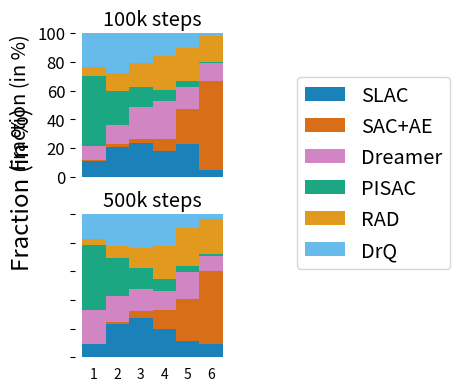

The matplotlib source for this figure:
import matplotlib.pyplot as plt
import numpy as np
import seaborn as sns

colors = sns.color_palette("colorblind")
algs = ["SLAC", "SAC+AE", "Dreamer", "PISAC", "RAD", "DrQ"]

color_idxs = [0, 3, 4, 2, 1] + list(range(9, 4, -1))
DMC_COLOR_DICT = dict(zip(algs, [colors[idx] for idx in color_idxs]))

mean_ranks_all = {
    "100k": np.array(
        [
            [0.10743, 0.20364167, 0.23485417, 0.18149917, 0.22783917, 0.04473583],
            [0.00525583, 0.02049667, 0.026895, 0.07802583, 0.24528917, 0.6240375],
            [0.10036, 0.13595167, 0.22296333, 0.26617917, 0.153905, 0.12064083],
            [0.48958417, 0.23752083, 0.143075, 0.07609917, 0.0409425, 0.01277833],
            [0.06477833, 0.12616, 0.16300583, 0.24148083, 0.22734917, 0.17722583],
            [0.23259167, 0.27622917, 0.20920667, 0.15671583, 0.104675, 0.02058167],
        ]
    ),
    "500k": np.array(
        [
            [0.09359417, 0.2333175, 0.27359833, 0.19462, 0.11536333, 0.08950667],
            [0.00051917, 0.0101825, 0.0508725, 0.13493417, 0.2900825, 0.51340917],
            [0.23326333, 0.184615, 0.15467083, 0.13140583, 0.190735, 0.10531],
            [0.452315, 0.26775833, 0.14475167, 0.08371833, 0.0375525, 0.01390417],
            [0.04386083, 0.08181833, 0.13780667, 0.22876, 0.26725917, 0.240495],
            [0.1764475, 0.22230833, 0.2383, 0.22656167, 0.0990075, 0.037375],
        ]
    ),
}

keys = algs
labels = list(range(1, len(keys) + 1))
width = 1.0  # the width of the bars: can also be len(x) sequence

# fig, axes = plt.subplots(ncols=2, figsize=(2.9 * 2, 3.6))
fig, axes = plt.subplots(nrows=2, figsize=(2, 2.3 * 2))

for main_idx, main_key in enumerate(["100k", "500k"]):
    ax = axes[main_idx]
    mean_ranks = mean_ranks_all[main_key]
    bottom = np.zeros_like(mean_ranks[0])
    for i, key in enumerate(algs):
        label = key if main_idx == 0 else None
        ax.bar(
            labels,
            mean_ranks[i],
            width,
            label=label,
            color=DMC_COLOR_DICT[key],
            bottom=bottom,
            alpha=0.9,
        )
        bottom += mean_ranks[i]

    yticks = np.array(range(0, 101, 20))
    ax.set_yticklabels(yticks, size="large")
    if main_idx == 0:
        ax.set_ylabel("Fraction (in %)", size="x-large")
        yticks = np.array(range(0, 101, 20))
        ax.set_yticklabels(yticks, size="large")
    else:
        ax.set_yticklabels([])

    ax.set_yticks(yticks * 0.01)
    # ax.set_xlabel('Ranking', size='x-large')
    if main_idx != 0:
        ax.set_xticks(labels)
    else:
        ax.set_xticks([])
    # ax.set_xticklabels(labels, size='large')
    ax.set_title(main_key + " steps", size="x-large", y=0.95)
    ax.spines["top"].set_visible(False)
    ax.spines["right"].set_visible(False)
    ax.spines["bottom"].set_visible(False)
    ax.spines["left"].set_visible(False)
    # left = True if main_idx == 0 else False
    left = True
    ax.tick_params(
        axis="both",
        which="both",
        bottom=False,
        top=False,
        left=left,
        right=False,
        labeltop=False,
        labelbottom=True,
        labelleft=left,
        labelright=False,
    )

fig.legend(
    loc="center right",
    fancybox=True,
    ncol=1,
    fontsize="x-large",
    bbox_to_anchor=(2.05, 0.40),
)
fig.subplots_adjust(top=0.72, wspace=0.0, bottom=0)
fig.text(x=-0.2, y=0.2, s="Fraction (in %)", rotation=90, size="xx-large")
plt.show()

# keys = algs
# labels = list(range(1, len(keys)+1))
# width = 1.0       # the width of the bars: can also be len(x) sequence
#
# fig, axes = plt.subplots(nrows=1, ncols=6, figsize=(14, 3.5))
# all_ranks = all_ranks_individual['500k']
# for task in range(6):
#   bottom = np.zeros_like(mean_ranks[0])
#   for i, key in enumerate(keys):
#     ranks = all_ranks[task]
#     ax = axes[task]
#     ax.bar(labels, ranks[i], width, color=DMC_COLOR_DICT[key],
#            bottom=bottom, alpha=0.9)
#     bottom += ranks[i]
#     # for label in labels:
#       # perc = int(np.round(mean_ranks[i][label-1] * 100))
#       # ax.text(s= str(perc) + '%', x=label-0.25, y=bottom[label-1] - perc/200,
#       #         color="w", verticalalignment="center",
#       #         horizontalalignment="left", size=10)
#     ax.set_title(DMC_ENVS[task], fontsize='large')
#
#   # if task == 0:
#   #   ax.set_ylabel('Fraction (in %)', size='x-large')
#   #   yticks = np.array(range(0, 101, 20))
#   #   ax.set_yticklabels(yticks, size='large')
#   # else:
#   #   ax.set_yticklabels([])
#
#   if task == 0:
#     ax.set_ylabel('Distribution', size='x-large')
#   ax.set_xlabel('Ranking', size='x-large')
#   ax.set_xticks(labels)
#   ax.set_ylim(0, 1)
#   ax.set_xticklabels(labels, size='large')
#   ax.spines['top'].set_visible(False)
#   ax.spines['right'].set_visible(False)
#   ax.spines['bottom'].set_visible(False)
#   ax.spines['left'].set_visible(False)
#   ax.tick_params(axis='both', which='both', bottom=False, top=False,
#                   left=False, right=False, labeltop=False,
#                   labelbottom=True, labelleft=False, labelright=False)
#
# fake_patches = [mpatches.Patch(color=DMC_COLOR_DICT[m], alpha=0.75)
#                 for m in keys]
# legend = fig.legend(fake_patches, keys, loc='upper center',
#                     fancybox=True, ncol=len(keys), fontsize='x-large')
# fig.subplots_adjust(top=0.78, wspace=0.1, hspace=0.05)
# plt.show()
